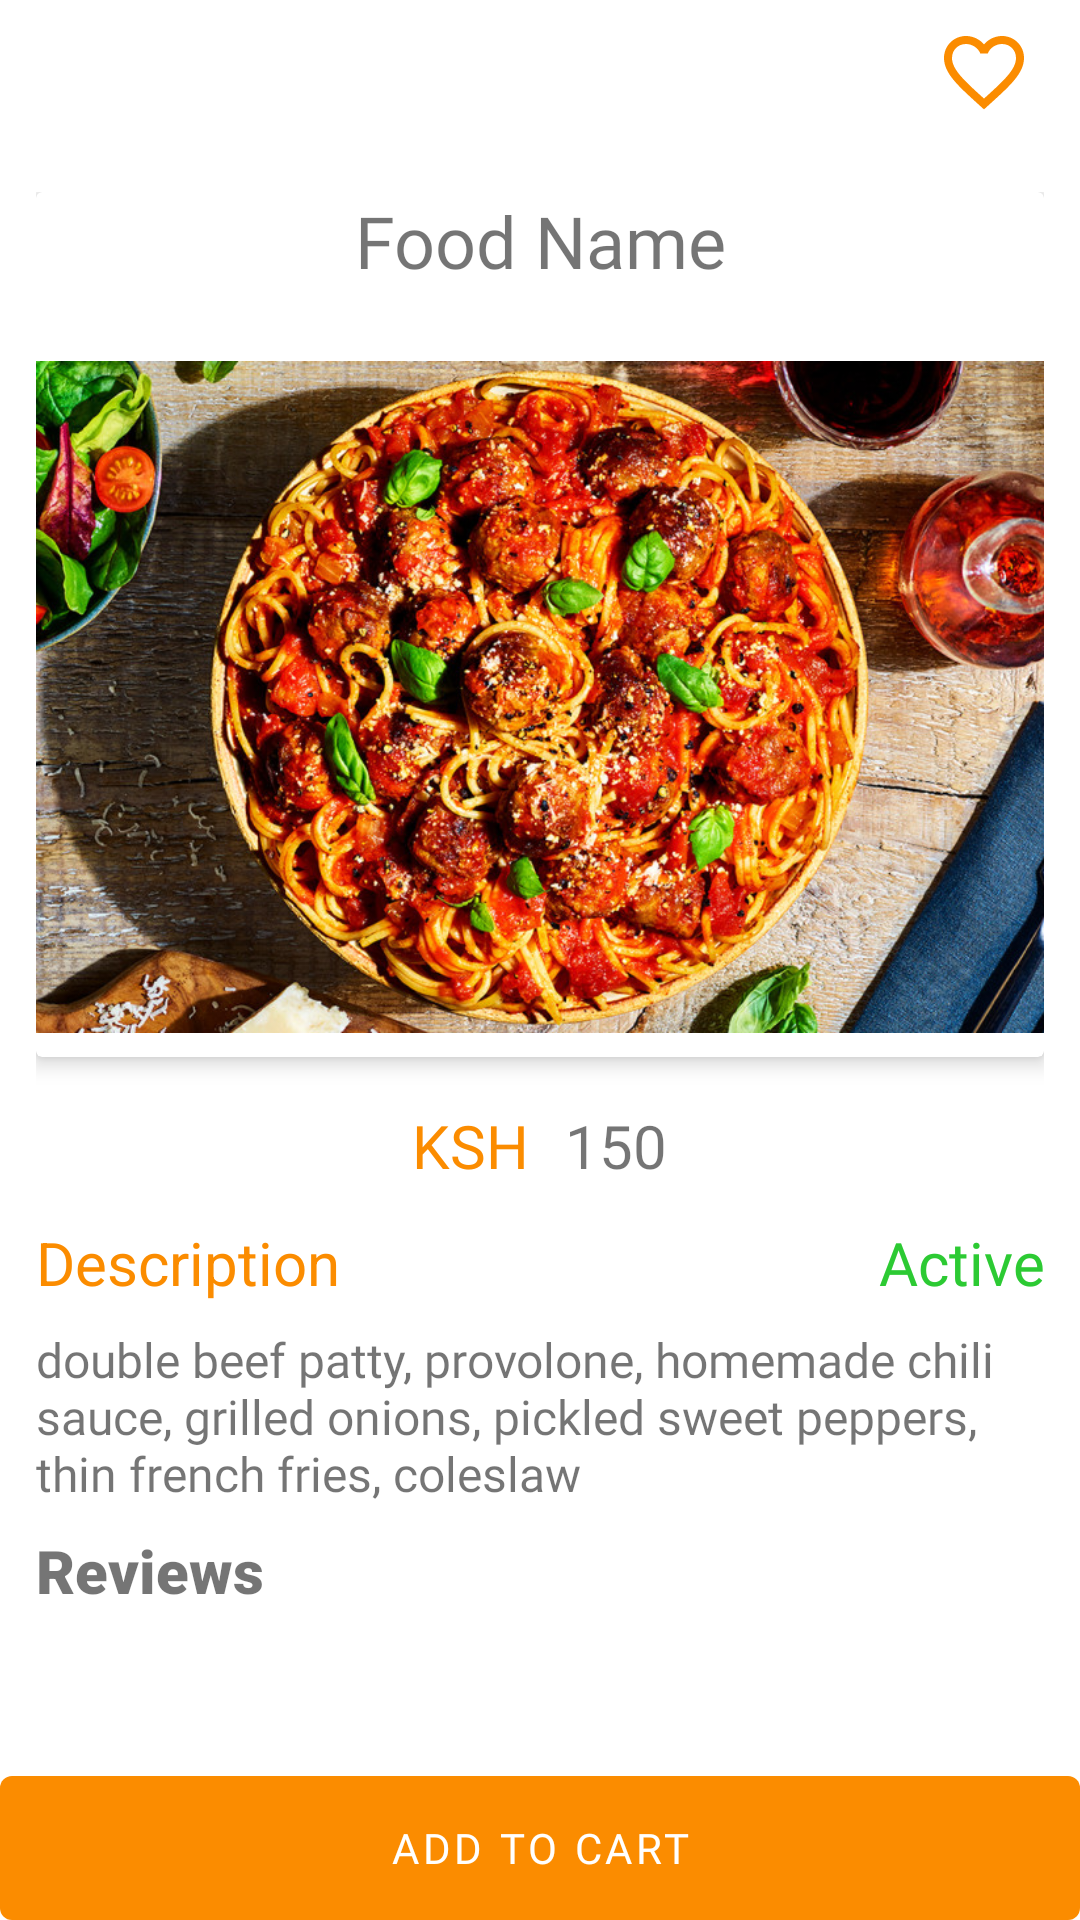

This screen was rendered from an Android layout file. Write that file and the resources it references.
<!-- AndroidManifest.xml: application theme Theme.MaterialComponents.Light.NoActionBar -->
<!-- res/layout/activity_food_detail.xml -->
<?xml version="1.0" encoding="utf-8"?>
<androidx.constraintlayout.widget.ConstraintLayout xmlns:android="http://schemas.android.com/apk/res/android"
    xmlns:app="http://schemas.android.com/apk/res-auto"
    xmlns:tools="http://schemas.android.com/tools"
    android:layout_width="match_parent"
    android:layout_height="match_parent"
    tools:context=".FoodDetail">

    <androidx.constraintlayout.widget.ConstraintLayout
        android:id="@+id/linear"
        android:layout_width="match_parent"
        android:layout_height="wrap_content"
        app:layout_constraintEnd_toEndOf="parent"
        app:layout_constraintStart_toStartOf="parent"
        app:layout_constraintTop_toTopOf="parent"
       android:padding="8dp">

        <ImageButton
            android:id="@+id/button_back"
            android:layout_width="36dp"
            android:layout_height="32dp"
            app:iconGravity="textStart"
            android:layout_marginStart="8dp"
            android:background="@drawable/icon_back"
            app:layout_constraintBottom_toBottomOf="parent"
            app:layout_constraintStart_toStartOf="parent"
            app:layout_constraintTop_toTopOf="parent"
            tools:ignore="SpeakableTextPresentCheck" />


        <ImageButton
            android:id="@+id/button_favorite"
            android:layout_width="32dp"
            android:layout_height="32dp"
            android:layout_marginEnd="8dp"
            android:background="@drawable/favorite"
            app:layout_constraintBottom_toBottomOf="parent"
            app:layout_constraintEnd_toEndOf="parent"
            app:layout_constraintTop_toTopOf="parent"
            tools:ignore="SpeakableTextPresentCheck,TouchTargetSizeCheck" />

    </androidx.constraintlayout.widget.ConstraintLayout>



    <com.google.android.material.button.MaterialButton
        android:id="@+id/button_add_to_cart"
        android:layout_width="0dp"
        android:layout_height="wrap_content"
        android:text="Add To Cart"
        app:backgroundTint="@null"
        android:fontFamily="@font/roboto"
        android:background="@drawable/button_style"
        app:layout_constraintBottom_toBottomOf="parent"
        app:layout_constraintEnd_toEndOf="parent"
        app:layout_constraintStart_toStartOf="parent" />

    <ScrollView
        android:id="@+id/scrollView2"
        android:layout_width="match_parent"
        android:layout_height="wrap_content"
        android:layout_marginTop="4dp"
        android:layout_marginBottom="24dp"
        app:layout_constraintEnd_toEndOf="parent"
        app:layout_constraintStart_toStartOf="parent"
        app:layout_constraintTop_toBottomOf="@id/linear">

        <LinearLayout
            android:layout_width="match_parent"
            android:layout_height="match_parent"
            android:orientation="vertical"
            android:padding="12dp">
            <androidx.cardview.widget.CardView
                android:layout_width="match_parent"
                android:layout_height="wrap_content"
                android:background="@drawable/card_style"
                android:padding="4dp"
                app:cardElevation="4dp">
                <LinearLayout
                    android:layout_width="match_parent"
                    android:layout_height="match_parent"
                    android:orientation="vertical">
                    <TextView
                        android:id="@+id/textView_food_name"
                        android:layout_width="match_parent"
                        android:layout_height="wrap_content"
                        android:layout_marginStart="60dp"
                        android:layout_marginEnd="60dp"
                        android:fontFamily="@font/roboto_bold"
                        android:text="Food Name"
                        android:textAlignment="center"
                        android:textSize="24sp"/>
                    <ImageView
                        android:id="@+id/imageView_food"
                        android:layout_width="match_parent"
                        android:layout_height="240dp"
                        android:layout_marginTop="16dp"
                        app:srcCompat="@drawable/mainmeal" />
                </LinearLayout>
            </androidx.cardview.widget.CardView>



            <LinearLayout
                android:layout_width="match_parent"
                android:layout_height="wrap_content"
                android:layout_marginTop="16dp"
                android:gravity="center"
                android:orientation="horizontal">

                <TextView
                    android:layout_width="wrap_content"
                    android:layout_height="wrap_content"
                    android:fontFamily="@font/roboto_bold"
                    android:text="KSH"
                    android:textColor="@color/orange"
                    android:textSize="20dp" />

                <TextView
                    android:id="@+id/text_view_food_price"
                    android:layout_width="wrap_content"
                    android:layout_height="wrap_content"
                    android:layout_marginStart="12dp"
                    android:fontFamily="@font/roboto_bold"
                    android:text="150"
                    android:textSize="20dp" />
            </LinearLayout>

            <LinearLayout
                android:layout_width="match_parent"
                android:layout_height="wrap_content"
                android:orientation="horizontal">
                <TextView
                    android:layout_width="wrap_content"
                    android:layout_height="wrap_content"
                    android:layout_marginTop="12dp"
                    android:text="Description"
                    android:textColor="@color/orange"
                    android:textSize="20dp" />
                <TextView
                    android:id="@+id/food_status"
                    android:layout_width="match_parent"
                    android:layout_height="wrap_content"
                    android:layout_marginTop="12dp"
                    android:text="Active"
                    android:fontFamily="@font/roboto"
                    android:gravity="end"
                    android:textColor="@color/green"
                    android:textSize="20dp" />

            </LinearLayout>
            <TextView
                android:id="@+id/textView_description"
                android:layout_marginTop="8dp"
                android:layout_width="match_parent"
                android:layout_height="wrap_content"
                android:fontFamily="@font/roboto"
                android:text="double beef patty, provolone, homemade chili sauce, grilled onions, pickled sweet peppers, thin french fries, coleslaw"
                android:textSize="16sp"/>
            <TextView
                android:layout_width="wrap_content"
                android:layout_height="wrap_content"
                android:text="Reviews"
                android:fontFamily="sans-serif-black"
                android:textSize="20sp"
                android:layout_marginTop="8dp"/>
        </LinearLayout>

    </ScrollView>

</androidx.constraintlayout.widget.ConstraintLayout>
<!-- resources referenced by this layout -->
<resources>
  <color name="green">#2CCA33</color>
  <color name="orange">#FB8C00</color>
  <!-- drawable button_style (drawable) -->
  <?xml version="1.0" encoding="utf-8"?>
  <shape xmlns:android="http://schemas.android.com/apk/res/android">
  <solid android:color="@color/orange"/>
      <corners android:radius="4dp"/>
  </shape>
  <!-- drawable card_style (drawable) -->
  <?xml version="1.0" encoding="utf-8"?>
  <selector xmlns:android="http://schemas.android.com/apk/res/android">
      <item>
          <shape android:shape="rectangle">
              <corners android:radius="16dp"/>
              <solid android:color="#ffffff"/>
          </shape>
      </item>
  </selector>
  <!-- drawable favorite (drawable) -->
  <vector android:height="32dp" android:tint="@color/orange"
      android:viewportHeight="24" android:viewportWidth="24"
      android:width="32dp" xmlns:android="http://schemas.android.com/apk/res/android">
      <path android:fillColor="@android:color/white" android:pathData="M16.5,3c-1.74,0 -3.41,0.81 -4.5,2.09C10.91,3.81 9.24,3 7.5,3 4.42,3 2,5.42 2,8.5c0,3.78 3.4,6.86 8.55,11.54L12,21.35l1.45,-1.32C18.6,15.36 22,12.28 22,8.5 22,5.42 19.58,3 16.5,3zM12.1,18.55l-0.1,0.1 -0.1,-0.1C7.14,14.24 4,11.39 4,8.5 4,6.5 5.5,5 7.5,5c1.54,0 3.04,0.99 3.57,2.36h1.87C13.46,5.99 14.96,5 16.5,5c2,0 3.5,1.5 3.5,3.5 0,2.89 -3.14,5.74 -7.9,10.05z"/>
  </vector>
  <!-- drawable mainmeal: jpg bitmap (drawable-xxxhdpi, 290046 bytes) -->
</resources>
